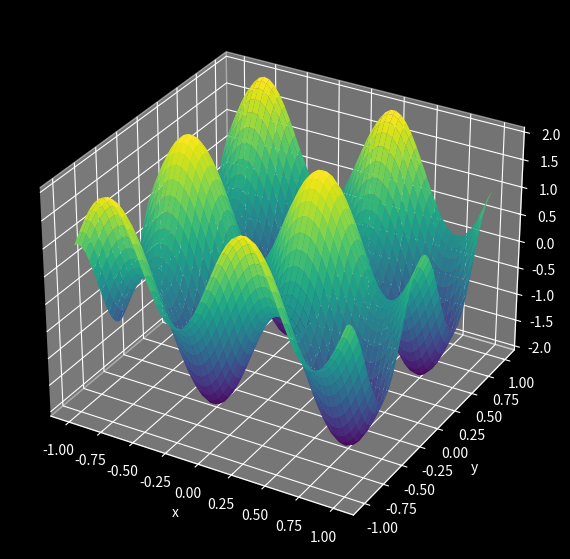

Here is the Python script that generated this plot:
import numpy as np
import matplotlib.pyplot as plt

# Space:

nx = 50
ny = 50
dx = 2/(nx-1)
dy = 2/(ny-1)
xvec = np.linspace(-1, 1,  nx)
yvec = np.linspace(-1, 1, ny) 
x, y = np.meshgrid(xvec, yvec)

# Time:

T = 1
dt = 0.0001
N = int(T/dt) + 1
t = np.zeros(N)

# Physics:

mu = 0.1

##


u = np.zeros((N, ny, nx))


u0 = np.sin(2*np.pi*x) + np.cos(2*np.pi*y)
#u0 = np.sin(2*np.pi*x) + 2/3*np.cos(5*np.pi*x) + np.sin(2*np.pi*y) + 2/3*np.cos(5*np.pi*y)
#u0 = np.sin(np.pi*x*y)
#u0 = np.sin(2*np.pi*x) + 2/3*np.cos(5*np.pi*x)

u[0,:,:] = u0


def laplacian2D(mat):

    vlaplacian = (np.roll(mat, -1, axis=0) - 2*mat + np.roll(mat, 1, axis=0))/dy**2
    
    hlaplacian = (np.roll(mat, -1, axis=1) - 2*mat + np.roll(mat, 1, axis=1))/dx**2

    return vlaplacian + hlaplacian


for i in range(N-1):

    t[i+1] = t[i] + dt

    u[i+1,:,:] = u[i,:,:] + mu*laplacian2D(u[i,:,:])*dt


###### Animate

from mpl_toolkits.mplot3d import Axes3D
from matplotlib.animation import FuncAnimation


plt.style.use('dark_background')

fig, ax = plt.subplots(subplot_kw={'projection': '3d'}, figsize=(12,7))

ax.set_xlabel('x')
ax.set_ylabel('y')
ax.set_zlabel('u')


surf = ax.plot_surface(x,y,u[0], cmap='viridis', edgecolor='none')

# there are currently stutters/mini-jumps/inconsistencies in the animation, why?

def update(frames):
    global surf                                             # so that .remove doesnt think its trying to be applied to surf that is redefined after it?
    surf.remove()                                           # instead of ax.clear so update() doesnt have to redraw unnecessary things every time its called by funcanimation
    surf = ax.plot_surface(x,y,u[frames], cmap='viridis', edgecolor='none')
    ax.set_zlim(np.min(u[0]), np.max(u[0]))                                     # doesnt need to be in the loop
    return surf,

steps = 30

frames = range(0, len(u), steps)

ani = FuncAnimation(fig, update, frames=frames, interval=20)

plt.show()
